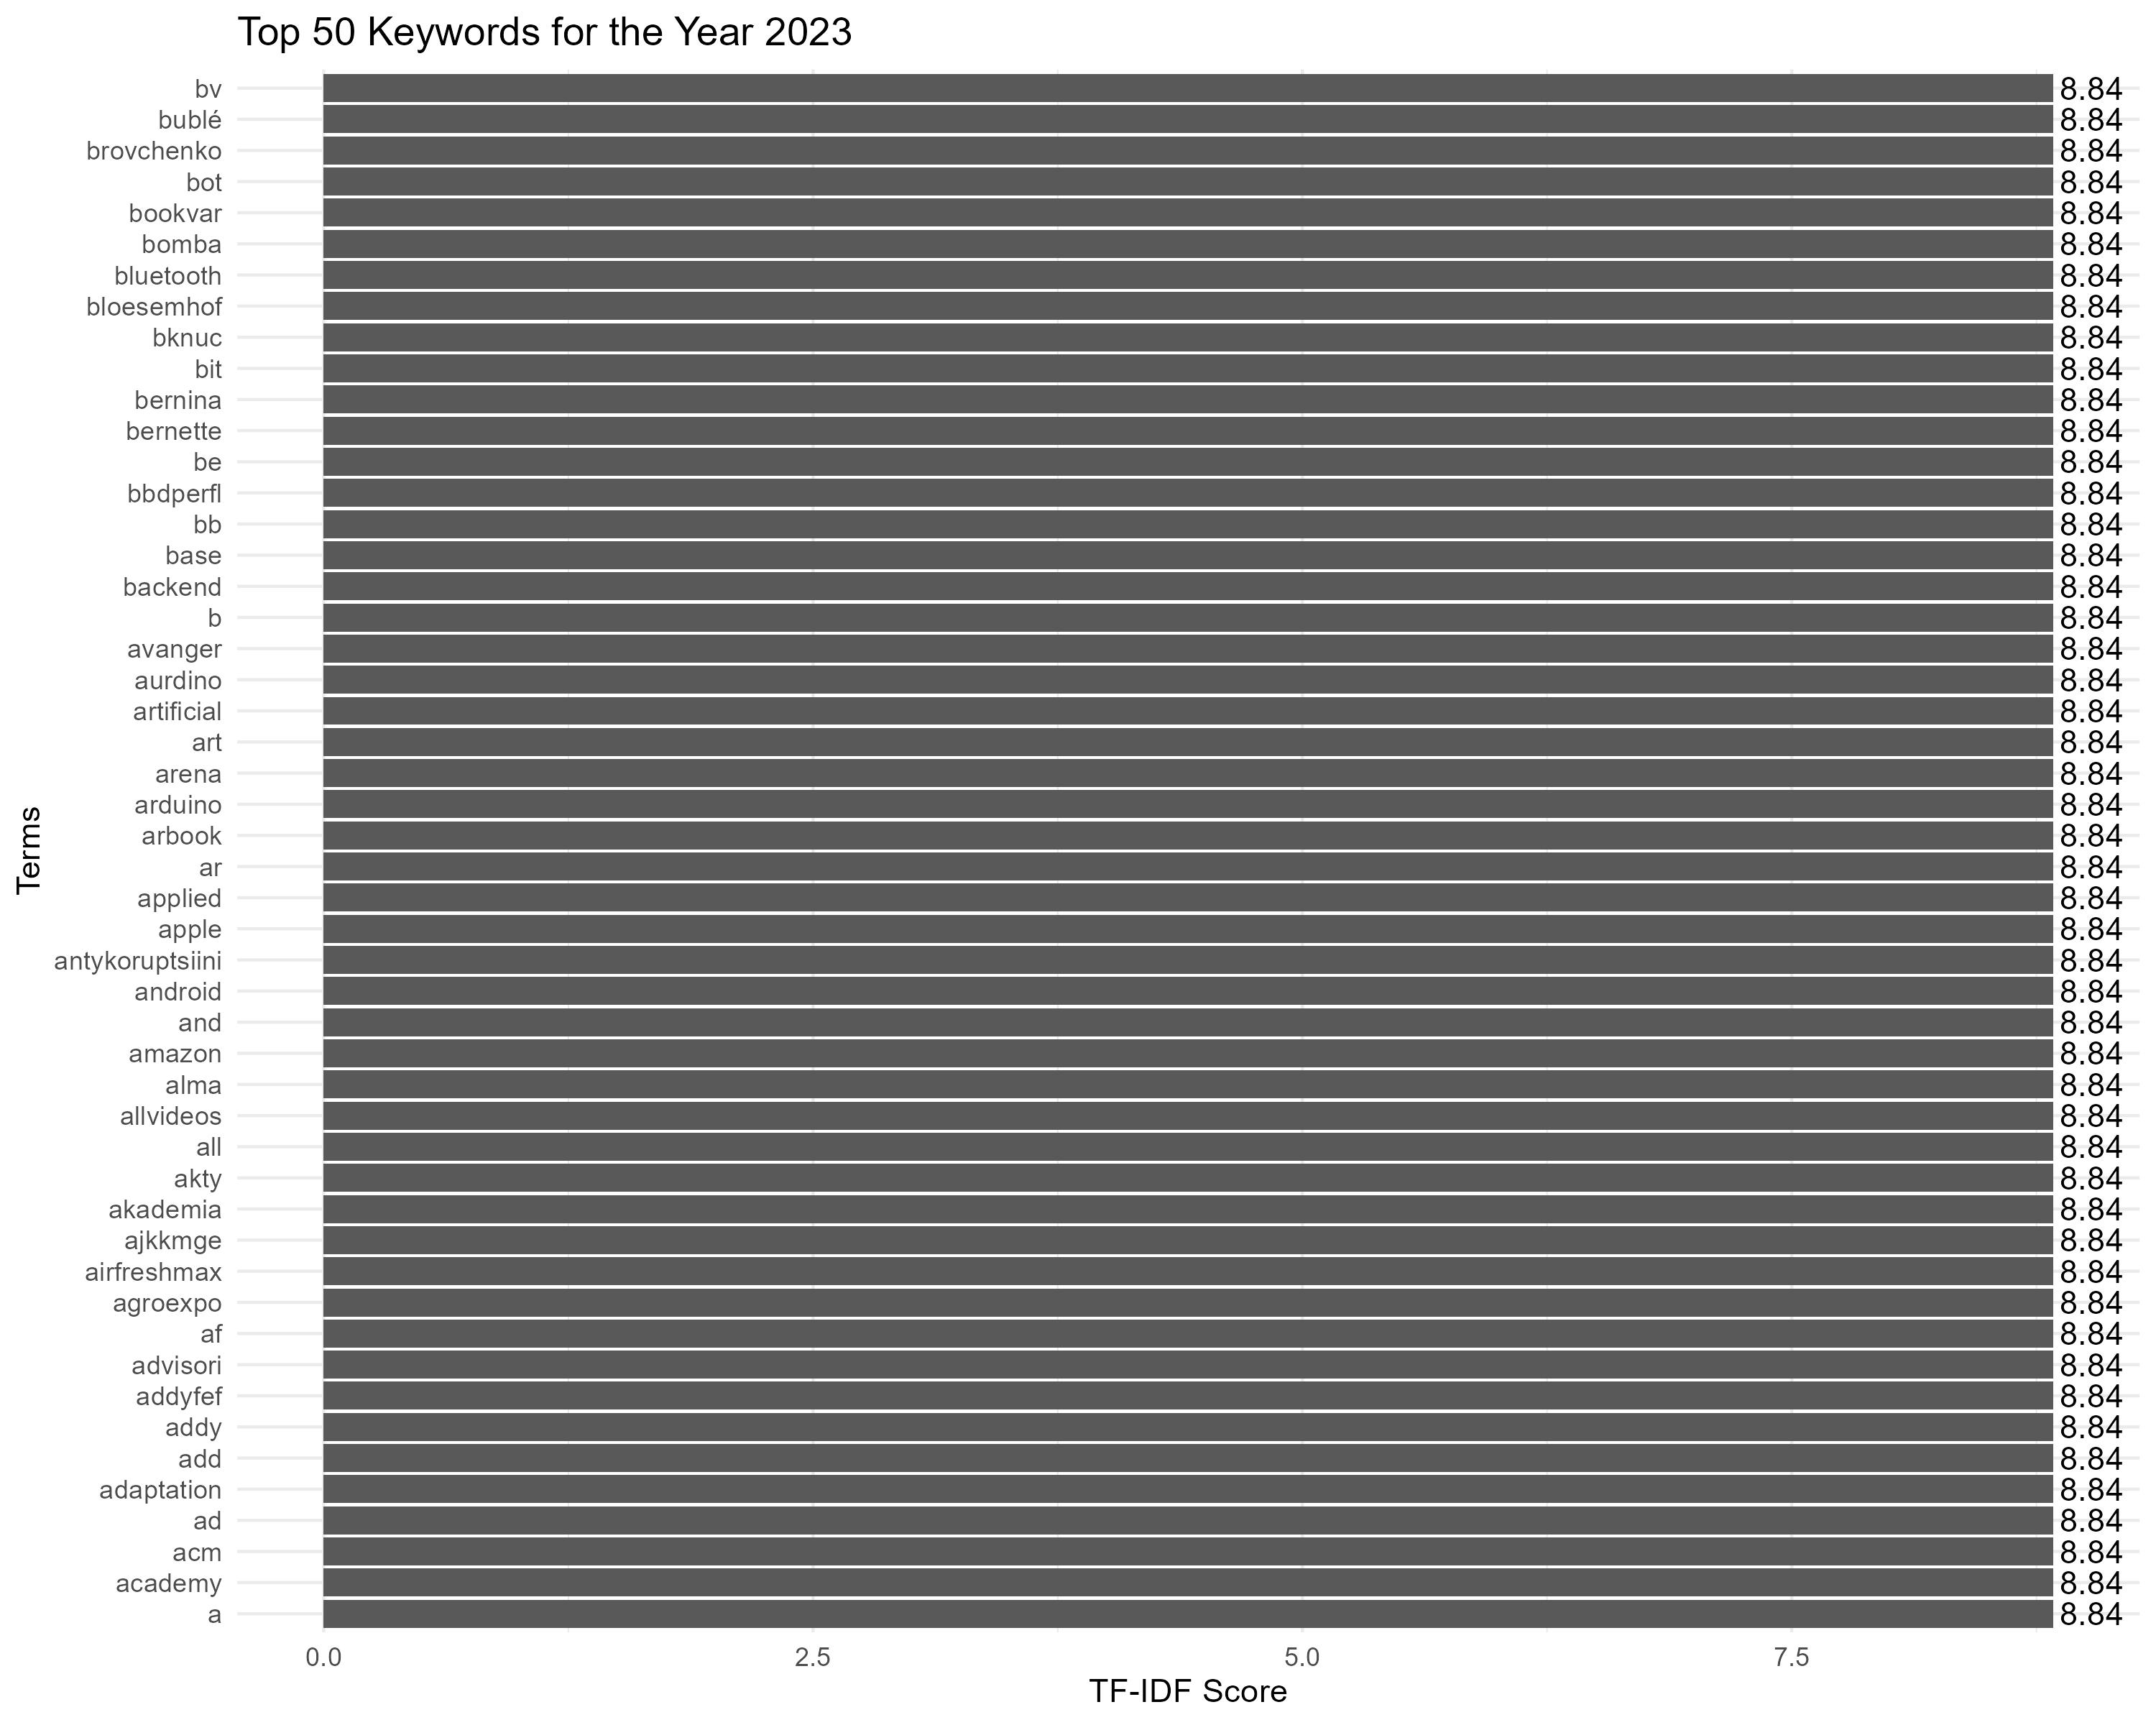

Values plotted in this chart, from the file beside it:
word, n, document, tf, idf, tf_idf
a, 37, a, 1, 8.835, 8.835
academy, 2, academy, 1, 8.835, 8.835
acm, 1, acm, 1, 8.835, 8.835
ad, 8, ad, 1, 8.835, 8.835
adaptation, 1, adaptation, 1, 8.835, 8.835
add, 8, add, 1, 8.835, 8.835
addy, 20, addy, 1, 8.835, 8.835
addyfef, 4, addyfef, 1, 8.835, 8.835
advisori, 1, advisori, 1, 8.835, 8.835
af, 8, af, 1, 8.835, 8.835
agroexpo, 1, agroexpo, 1, 8.835, 8.835
airfreshmax, 1, airfreshmax, 1, 8.835, 8.835
ajkkmge, 1, ajkkmge, 1, 8.835, 8.835
akademia, 2, akademia, 1, 8.835, 8.835
akty, 1, akty, 1, 8.835, 8.835
all, 1, all, 1, 8.835, 8.835
allvideos, 2, allvideos, 1, 8.835, 8.835
alma, 1, alma, 1, 8.835, 8.835
amazon, 1, amazon, 1, 8.835, 8.835
and, 4, and, 1, 8.835, 8.835
android, 10, android, 1, 8.835, 8.835
antykoruptsiini, 1, antykoruptsiini, 1, 8.835, 8.835
apple, 2, apple, 1, 8.835, 8.835
applied, 1, applied, 1, 8.835, 8.835
ar, 1, ar, 1, 8.835, 8.835
arbook, 1, arbook, 1, 8.835, 8.835
arduino, 16, arduino, 1, 8.835, 8.835
arena, 1, arena, 1, 8.835, 8.835
art, 1, art, 1, 8.835, 8.835
artificial, 1, artificial, 1, 8.835, 8.835
aurdino, 3, aurdino, 1, 8.835, 8.835
avanger, 1, avanger, 1, 8.835, 8.835
b, 40, b, 1, 8.835, 8.835
backend, 1, backend, 1, 8.835, 8.835
base, 3, base, 1, 8.835, 8.835
bb, 8, bb, 1, 8.835, 8.835
bbdperfl, 1, bbdperfl, 1, 8.835, 8.835
be, 8, be, 1, 8.835, 8.835
bernette, 1, bernette, 1, 8.835, 8.835
bernina, 1, bernina, 1, 8.835, 8.835
bit, 9, bit, 1, 8.835, 8.835
bknuc, 1, bknuc, 1, 8.835, 8.835
bloesemhof, 1, bloesemhof, 1, 8.835, 8.835
bluetooth, 4, bluetooth, 1, 8.835, 8.835
bomba, 1, bomba, 1, 8.835, 8.835
bookvar, 1, bookvar, 1, 8.835, 8.835
bot, 1, bot, 1, 8.835, 8.835
brovchenko, 1, brovchenko, 1, 8.835, 8.835
bublé, 1, bublé, 1, 8.835, 8.835
bv, 1, bv, 1, 8.835, 8.835
